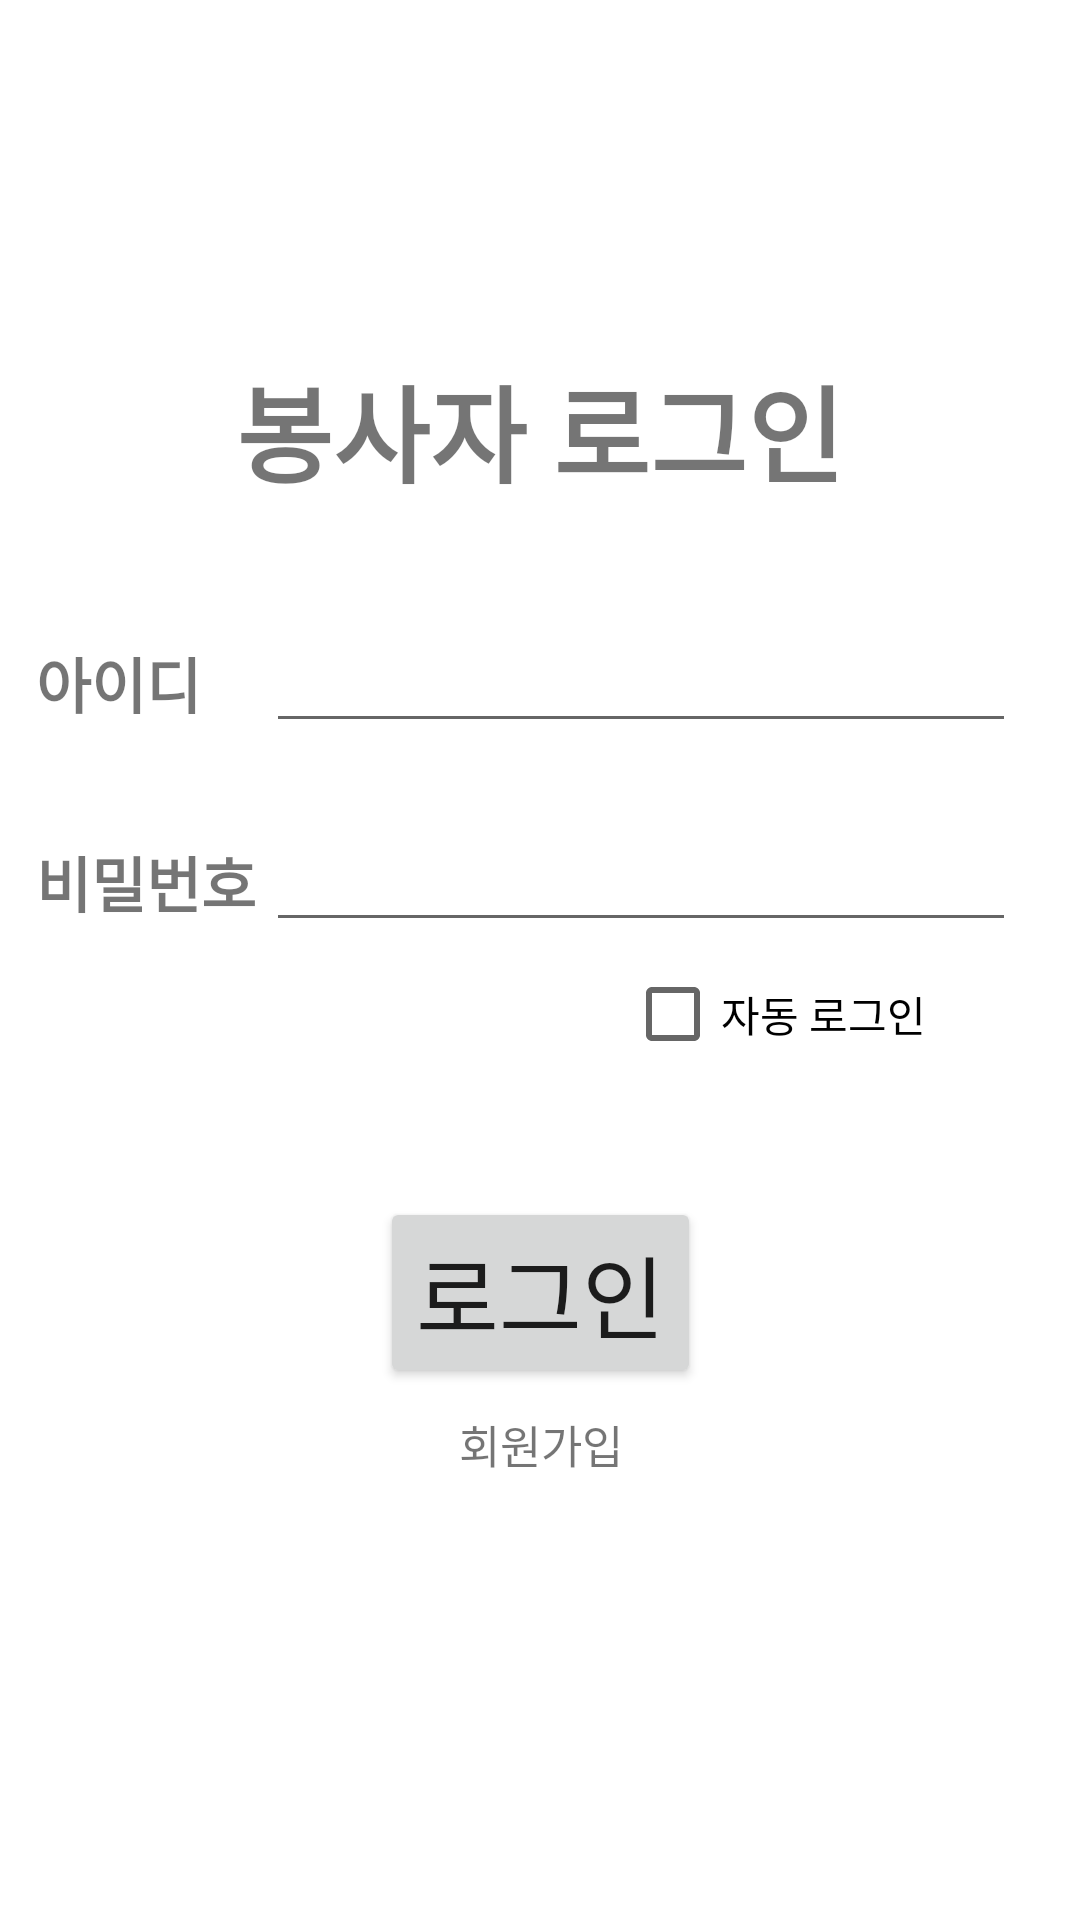

Write the Android layout XML for this screen, with the resource values it uses.
<!-- AndroidManifest.xml: application theme Theme.BeMySonju2 -->
<!-- res/layout/activity_login.xml -->
<?xml version="1.0" encoding="utf-8"?>
<androidx.constraintlayout.widget.ConstraintLayout xmlns:android="http://schemas.android.com/apk/res/android"
    xmlns:app="http://schemas.android.com/apk/res-auto"
    xmlns:tools="http://schemas.android.com/tools"
    android:layout_width="match_parent"
    android:layout_height="match_parent"
    tools:context=".LoginActivity">

    <TextView
        android:id="@+id/tv_vol_login_title"
        android:layout_width="wrap_content"
        android:layout_height="wrap_content"
        android:text="봉사자 로그인"
        android:textSize="35sp"
        android:textStyle="bold"
        app:layout_constraintBottom_toBottomOf="parent"
        app:layout_constraintEnd_toEndOf="parent"
        app:layout_constraintStart_toStartOf="parent"
        app:layout_constraintTop_toTopOf="parent"
        app:layout_constraintVertical_bias="0.2" />

    <TextView
        android:id="@+id/tv_vol_login_id"
        android:layout_width="wrap_content"
        android:layout_height="wrap_content"
        android:text="아이디"
        android:textSize="20sp"
        android:textStyle="bold"
        app:layout_constraintBottom_toBottomOf="parent"
        app:layout_constraintEnd_toStartOf="@+id/tv_vol_login_title"
        app:layout_constraintStart_toStartOf="parent"
        app:layout_constraintTop_toBottomOf="@+id/tv_vol_login_title"
        app:layout_constraintVertical_bias="0.1" />

    <TextView
        android:id="@+id/tv_vol_login_pw"
        android:layout_width="wrap_content"
        android:layout_height="wrap_content"
        android:text="비밀번호"
        android:textSize="20sp"
        android:textStyle="bold"
        app:layout_constraintBottom_toBottomOf="parent"
        app:layout_constraintStart_toStartOf="@+id/tv_vol_login_id"
        app:layout_constraintTop_toBottomOf="@+id/tv_vol_login_id"
        app:layout_constraintVertical_bias="0.1" />

    <EditText
        android:id="@+id/et_vol_login_id"
        android:layout_width="250sp"
        android:layout_height="40sp"
        app:layout_constraintBottom_toBottomOf="@+id/tv_vol_login_id"
        app:layout_constraintEnd_toEndOf="parent"
        app:layout_constraintStart_toEndOf="@+id/tv_vol_login_id"
        app:layout_constraintTop_toTopOf="@+id/tv_vol_login_id" />

    <EditText
        android:id="@+id/et_vol_login_pw"
        android:layout_width="250sp"
        android:layout_height="40sp"
        android:inputType="textPassword"
        app:layout_constraintBottom_toBottomOf="@+id/tv_vol_login_pw"
        app:layout_constraintStart_toStartOf="@+id/et_vol_login_id"
        app:layout_constraintTop_toTopOf="@+id/tv_vol_login_pw" />

    <CheckBox
        android:id="@+id/cb_vol_login_auto"
        android:layout_width="wrap_content"
        android:layout_height="wrap_content"
        android:text="자동 로그인"
        app:layout_constraintEnd_toEndOf="@+id/et_vol_login_pw"
        app:layout_constraintStart_toStartOf="@+id/et_vol_login_pw"
        app:layout_constraintTop_toBottomOf="@+id/et_vol_login_pw"
        app:layout_constraintHorizontal_bias="0.8"/>

    <Button
        android:id="@+id/button"
        android:layout_width="wrap_content"
        android:layout_height="wrap_content"
        android:text="로그인"
        android:textSize="30sp"
        app:layout_constraintBottom_toBottomOf="parent"
        app:layout_constraintEnd_toEndOf="parent"
        app:layout_constraintStart_toStartOf="parent"
        app:layout_constraintTop_toBottomOf="@+id/tv_vol_login_title"
        app:layout_constraintVertical_bias="0.565" />

    <TextView
        android:id="@+id/tv_vol_login_join"
        android:layout_width="wrap_content"
        android:layout_height="wrap_content"
        android:text="회원가입"
        android:textSize="15sp"
        app:layout_constraintBottom_toBottomOf="parent"
        app:layout_constraintEnd_toEndOf="@+id/button"
        app:layout_constraintStart_toStartOf="@+id/button"
        app:layout_constraintTop_toBottomOf="@+id/button"
        app:layout_constraintVertical_bias="0.05"
        android:clickable="true" />
        //android:onClick="onTextViewClicked"/>


</androidx.constraintlayout.widget.ConstraintLayout>
<!-- resources referenced by this layout -->
<resources>
  <style name="Theme.BeMySonju2" parent="Theme.MaterialComponents.DayNight.DarkActionBar">
          
          <item name="colorPrimary">@color/purple_500</item>
          <item name="colorPrimaryVariant">@color/purple_700</item>
          <item name="colorOnPrimary">@color/white</item>
          
          <item name="colorSecondary">@color/teal_200</item>
          <item name="colorSecondaryVariant">@color/teal_700</item>
          <item name="colorOnSecondary">@color/black</item>
          
          <item name="android:statusBarColor" tools:targetApi="l">?attr/colorPrimaryVariant</item>
          
      </style>
  <color name="purple_500">#FF6200EE</color>
  <color name="purple_700">#FF3700B3</color>
  <color name="white">#FFFFFFFF</color>
  <color name="teal_200">#FF03DAC5</color>
  <color name="teal_700">#FF018786</color>
  <color name="black">#FF000000</color>
</resources>
